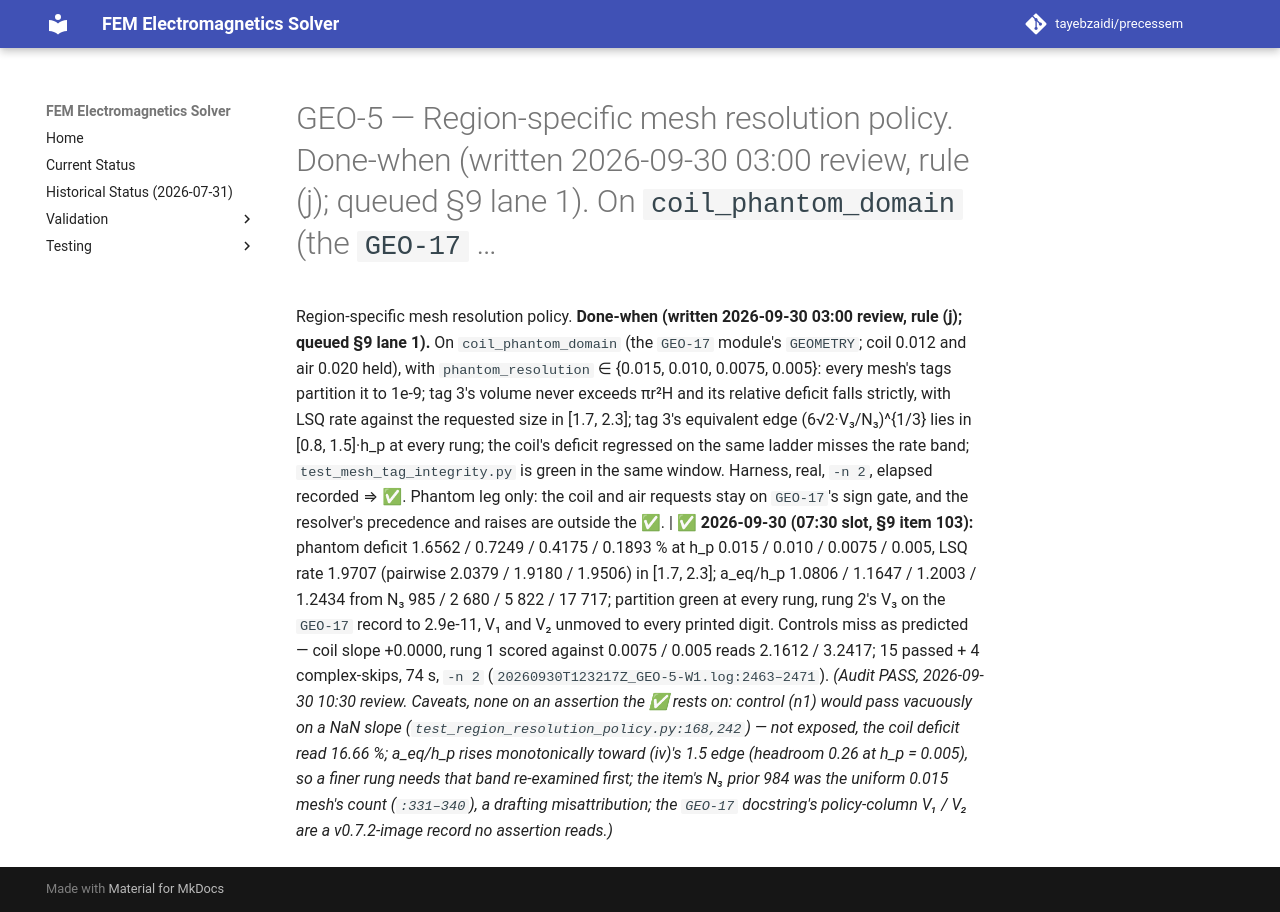

repository: tayebzaidi/precessem · page: planning/chunks/GEO-5/index.html · generator: mkdocs

# GEO-5 — Region-specific mesh resolution policy. Done-when (written 2026-09-30 03:00 review, rule (j); queued §9 lane 1). On `coil_phantom_domain` (the `GEO-17` …

 Region-specific mesh resolution policy. **Done-when (written 2026-09-30 03:00 review, rule (j); queued §9 lane 1).** On `coil_phantom_domain` (the `GEO-17` module's `GEOMETRY`; coil 0.012 and air 0.020 held), with `phantom_resolution` ∈ {0.015, 0.010, 0.0075, 0.005}: every mesh's tags partition it to 1e-9; tag 3's volume never exceeds πr²H and its relative deficit falls strictly, with LSQ rate against the requested size in [1.7, 2.3]; tag 3's equivalent edge (6√2·V₃/N₃)^{1/3} lies in [0.8, 1.5]·h_p at every rung; the coil's deficit regressed on the same ladder misses the rate band; `test_mesh_tag_integrity.py` is green in the same window. Harness, real, `-n 2`, elapsed recorded ⇒ ✅. Phantom leg only: the coil and air requests stay on `GEO-17`'s sign gate, and the resolver's precedence and raises are outside the ✅. | ✅ **2026-09-30 (07:30 slot, §9 item 103):** phantom deficit 1.6562 / 0.7249 / 0.4175 / 0.1893 % at h_p 0.015 / 0.010 / 0.0075 / 0.005, LSQ rate 1.9707 (pairwise 2.0379 / 1.9180 / 1.9506) in [1.7, 2.3]; a_eq/h_p 1.0806 / 1.1647 / 1.2003 / 1.2434 from N₃ 985 / 2 680 / 5 822 / 17 717; partition green at every rung, rung 2's V₃ on the `GEO-17` record to 2.9e-11, V₁ and V₂ unmoved to every printed digit. Controls miss as predicted — coil slope +0.0000, rung 1 scored against 0.0075 / 0.005 reads 2.1612 / 3.2417; 15 passed + 4 complex-skips, 74 s, `-n 2` (`20260930T123217Z_GEO-5-W1.log:2463–2471`). *(Audit PASS, 2026-09-30 10:30 review. Caveats, none on an assertion the ✅ rests on: control (n1) would pass vacuously on a NaN slope (`test_region_resolution_policy.py:168,242`) — not exposed, the coil deficit read 16.66 %; a_eq/h_p rises monotonically toward (iv)'s 1.5 edge (headroom 0.26 at h_p = 0.005), so a finer rung needs that band re-examined first; the item's N₃ prior 984 was the uniform 0.015 mesh's count (`:331–340`), a drafting misattribution; the `GEO-17` docstring's policy-column V₁ / V₂ are a v0.7.2-image record no assertion reads.)* 
